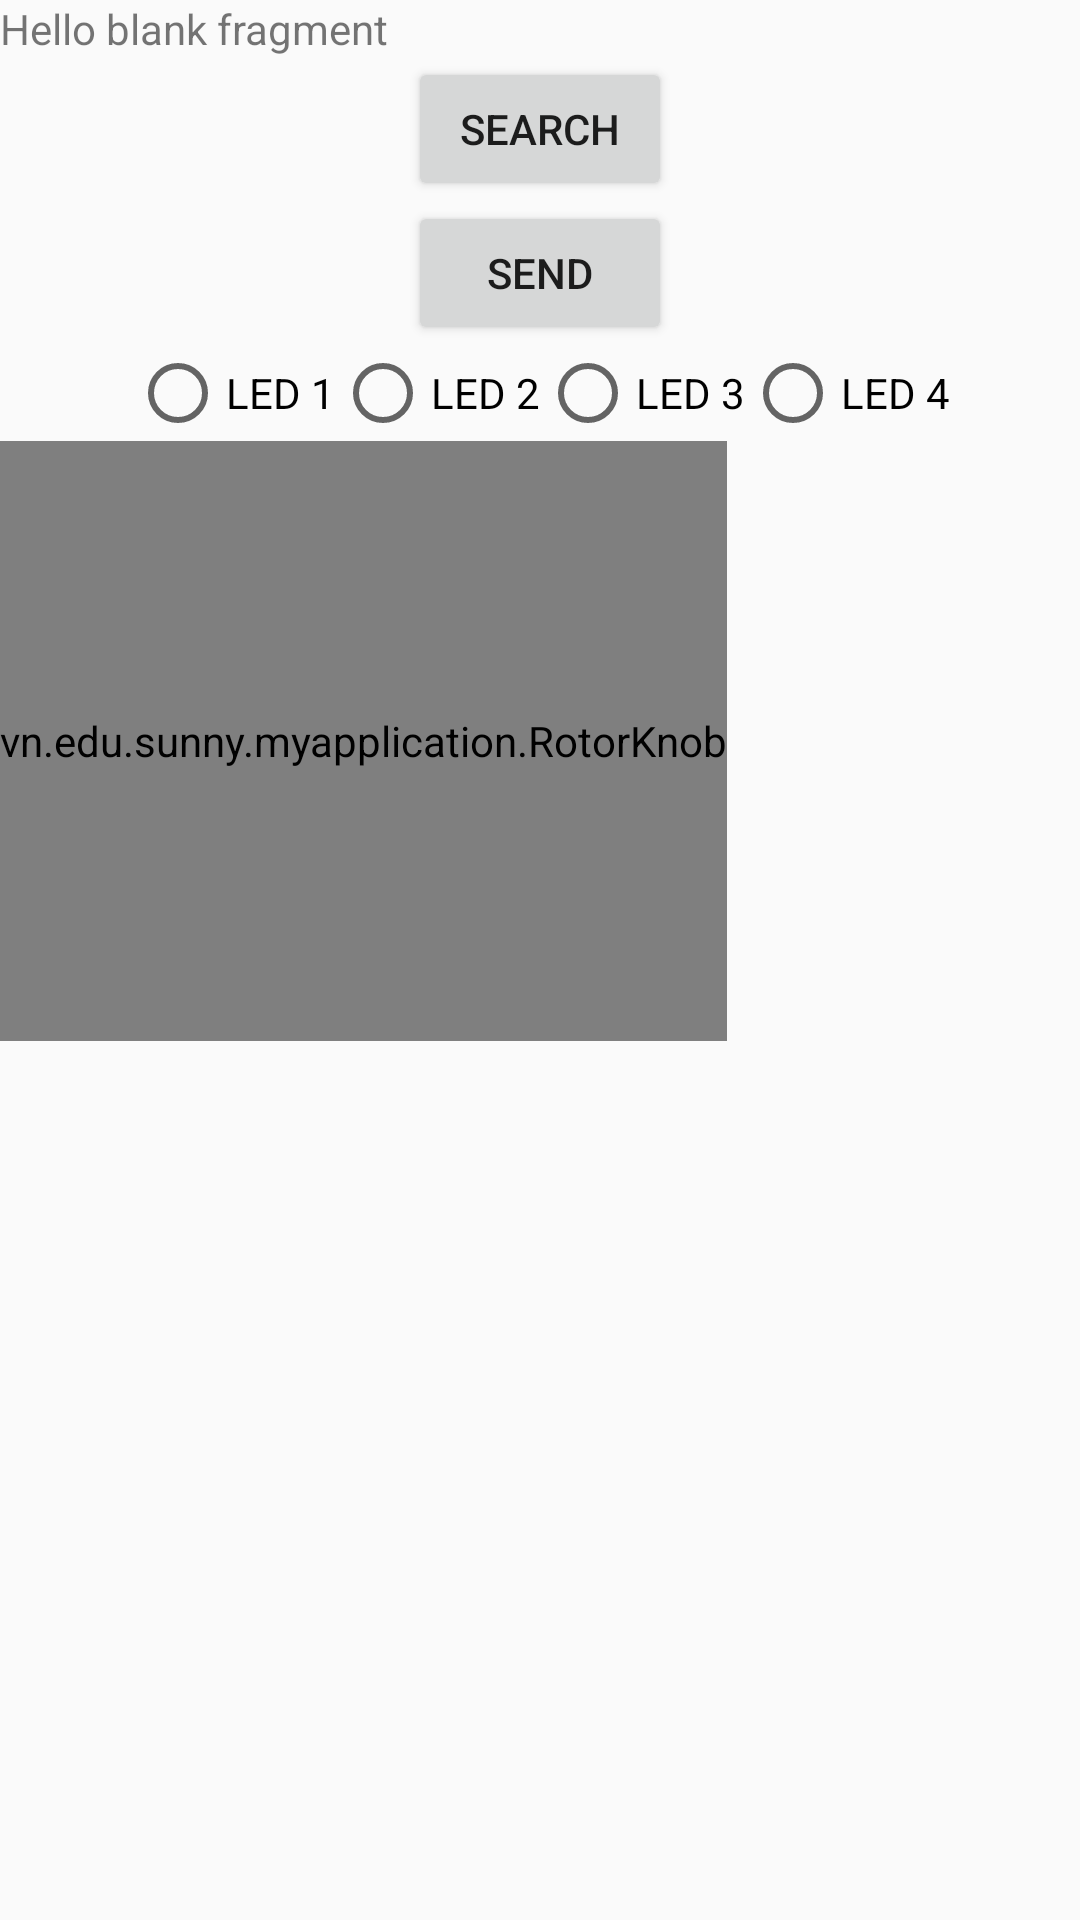

Here is an Android app screen rendered from its layout file. Give the layout XML and the strings, colors and styles it references.
<!-- AndroidManifest.xml: application theme AppTheme -->
<!-- res/layout/fragment_bluetooth.xml -->
<LinearLayout xmlns:android="http://schemas.android.com/apk/res/android"
    xmlns:tools="http://schemas.android.com/tools"
    android:layout_width="match_parent"
    android:layout_height="match_parent"
    android:orientation="vertical"
    tools:context="vn.edu.sunny.myapplication.Bluetooth_Fragment"

    >

    <TextView
        android:id="@+id/textView_show"
        android:layout_width="match_parent"
        android:layout_height="wrap_content"
        android:text="@string/hello_blank_fragment" />

    <Button
        android:id="@+id/button_search"
        android:layout_width="wrap_content"
        android:layout_height="wrap_content"
        android:layout_gravity="center"
        android:text="Search" />

    <Button
        android:id="@+id/button_send"
        android:layout_width="wrap_content"
        android:layout_height="wrap_content"
        android:layout_gravity="center"
        android:text="send" />

    <RadioGroup
        android:id="@+id/radioLEDID"
        android:layout_width="match_parent"
        android:layout_height="wrap_content"
        android:gravity="center"
        android:orientation="horizontal">

        <RadioButton
            android:id="@+id/radioLed1"
            android:layout_width="wrap_content"
            android:layout_height="wrap_content"
            android:text="LED 1" />

        <RadioButton
            android:id="@+id/radioLed2"
            android:layout_width="wrap_content"
            android:layout_height="wrap_content"
            android:text="LED 2" />

        <RadioButton
            android:id="@+id/radioLed3"
            android:layout_width="wrap_content"
            android:layout_height="wrap_content"
            android:text="LED 3" />

        <RadioButton
            android:id="@+id/radioLed4"
            android:layout_width="wrap_content"
            android:layout_height="wrap_content"
            android:text="LED 4" />

    </RadioGroup>

    <vn.edu.sunny.myapplication.RotorKnob
        android:id="@+id/knobBlue"
        android:layout_width="wrap_content"
        android:layout_height="200dp" />

</LinearLayout>
<!-- resources referenced by this layout -->
<resources>
  <string name="hello_blank_fragment">Hello blank fragment</string>
  <style name="AppTheme" parent="Theme.AppCompat.Light.NoActionBar">
          
          <item name="colorPrimary">@color/colorPrimary</item>
          <item name="colorPrimaryDark">@color/colorPrimaryDark</item>
          <item name="colorAccent">@color/colorAccent</item>
      </style>
  <color name="colorPrimary">#3F51B5</color>
  <color name="colorPrimaryDark">#303F9F</color>
  <color name="colorAccent">#FF4081</color>
</resources>
